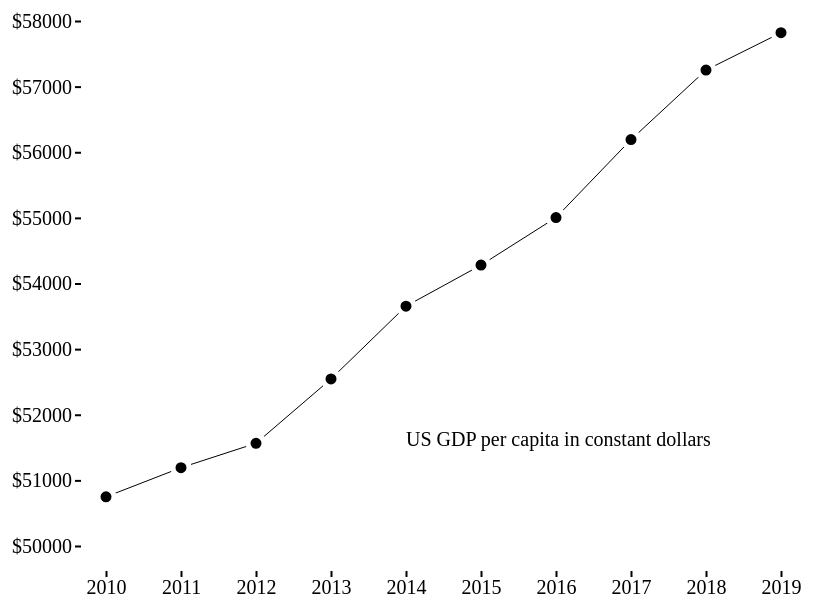
D3 v7 page, settled after 360 driven frames (6 s of simulated time); the page loaded 1 data file(s).


    const width = 800,
        height = 600;
    const svg = d3.select("body").append("svg").attr("width", width).attr("height", height);
    d3.csv("./gdp.csv").then(data => {
        data.forEach(d => {
            d.gdp = parseFloat(d.gdp);
            d.year = parseInt(d.year);
        });
        const x = d3.scaleLinear()
            .domain(d3.extent(data, d => d.year))
            .range([100, width - 25]);
        const y = d3.scaleLinear()
            .domain(d3.extent(data, d => d.gdp))
            .range([height - 50, 25]).nice();
        svg.append("path")
            .datum(data)
            .attr("fill", "none")
            .attr("stroke", "black")
            .attr("stroke-width", 1)
            .attr("d", d3.line()
                .x(d => x(d.year))
                .y(d => y(d.gdp))
            );
        svg.selectAll("circle")
            .data(data)
            .join(
                enter => enter.append("circle")
                .attr("stroke", "white")
                .attr("stroke-width", 5)
                .attr("r", 8)
                .attr("fill", "black")
                .attr("cx", d => x(d.year))
                .attr("cy", d => y(d.gdp))
            );
        const xAxis = svg.append("g")
            .attr("transform", `translate(0,${height-25})`)
            .call(d3.axisBottom(x).tickFormat(d => d));
        const yAxis = svg.append("g")
            .attr("transform", `translate(75,0)`)
            .call(d3.axisLeft(y).tickFormat(d => `$${d}`));
        svg.append("text")
            .attr("x", width * 0.5)
            .attr("y", height * 0.75)
            .attr("font-size", 20)
            .text("US GDP per capita in constant dollars");
    });


### data: gdp.csv
gdp, year
50749, 2010
51193, 2011
51565, 2012
52545, 2013
53655, 2014
54280, 2015
55005, 2016
56192, 2017
57252, 2018
57821, 2019